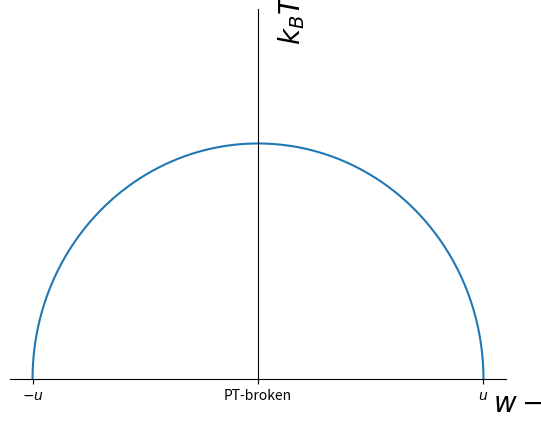

Recreate this plot in Python. (Note: this script raises an exception after producing the figure.)
import matplotlib.pyplot as plt
import numpy as np

fig,ax=plt.subplots()
t=np.linspace(0,np.pi,100)
x=np.cos(t)
y=np.sin(t)*2/np.pi
ax.plot(x,y)
plt.xlabel(r'$w-v$',fontsize=20)
plt.ylabel(r'$k_BT$',fontsize=20)
plt.ylim(0,1)
ax.set_xticks([-1,0,1])
ax.set_xticklabels([r'$-u$','PT-broken',r'$u$'])
ax.spines['bottom'].set_position('zero')
ax.spines['left'].set_position('zero')
ax.set_yticks([])
ax.spines['right'].set_color('none')
ax.spines['top'].set_color('none')
ax.xaxis.set_label_coords(1.05, -0.025)
ax.yaxis.set_label_coords(0.60, 0.975)
ax.xticks(fontsize=20)
ax.yticks(fontsize=20)
plt.show()